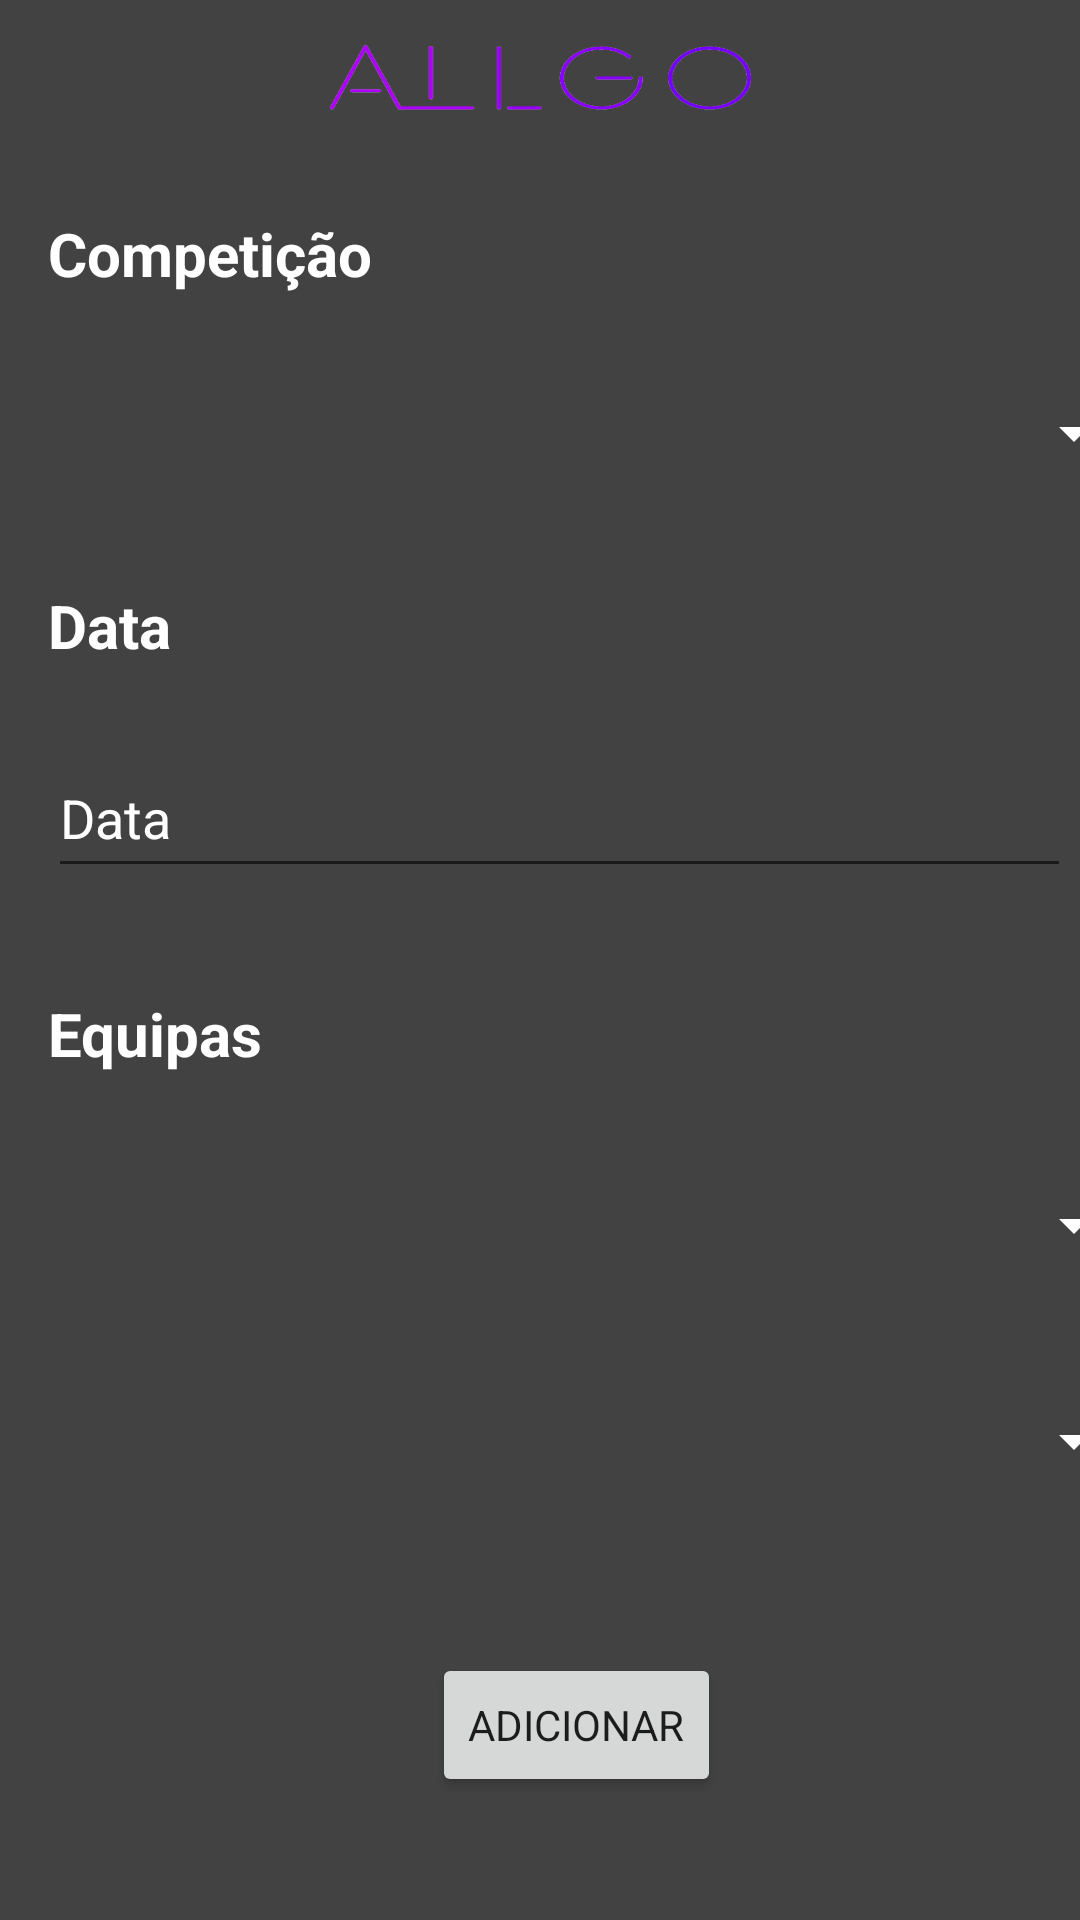

The Android layout XML behind this screen, and the referenced resources:
<!-- AndroidManifest.xml: application theme Theme.AllGo -->
<!-- res/layout/activity_add_game.xml -->
<?xml version="1.0" encoding="utf-8"?>
<androidx.constraintlayout.widget.ConstraintLayout xmlns:android="http://schemas.android.com/apk/res/android"
    xmlns:app="http://schemas.android.com/apk/res-auto"
    xmlns:tools="http://schemas.android.com/tools"
    android:layout_width="match_parent"
    android:layout_height="match_parent"
    android:background="@color/cardview_dark_background"
    tools:context=".AddGameActivity">


    <androidx.constraintlayout.widget.ConstraintLayout
        android:id="@+id/constraintLayout"
        android:layout_width="match_parent"
        android:layout_height="wrap_content"
        app:layout_constraintStart_toStartOf="parent"
        app:layout_constraintTop_toTopOf="parent">

        <android.widget.ImageView
            android:layout_width="435px"
            android:layout_height="105px"
            android:layout_centerHorizontal="true"
            android:layout_marginTop="8dp"
            android:layout_marginBottom="8dp"
            android:background="@drawable/allgo"
            app:layout_constraintBottom_toBottomOf="parent"
            app:layout_constraintEnd_toEndOf="parent"
            app:layout_constraintStart_toStartOf="parent"
            app:layout_constraintTop_toTopOf="parent" />
    </androidx.constraintlayout.widget.ConstraintLayout>

    <EditText
        android:id="@+id/edt_date"
        android:layout_width="341dp"
        android:layout_height="50dp"
        android:layout_marginStart="16dp"
        android:layout_marginTop="24dp"
        android:ems="10"
        android:hint="Data"
        android:inputType="textPersonName"
        android:textColor="@color/white"
        android:textColorHint="@color/white"
        app:layout_constraintStart_toStartOf="parent"
        app:layout_constraintTop_toBottomOf="@+id/textView2" />

    <TextView
        android:id="@+id/textView"
        android:layout_width="wrap_content"
        android:layout_height="wrap_content"
        android:layout_marginStart="16dp"
        android:layout_marginTop="20dp"
        android:text="Competição"
        android:textColor="@color/white"
        android:textColorHint="@color/white"
        android:textSize="20sp"
        android:textStyle="bold"
        app:layout_constraintStart_toStartOf="parent"
        app:layout_constraintTop_toBottomOf="@+id/constraintLayout" />

    <TextView
        android:id="@+id/textView2"
        android:layout_width="wrap_content"
        android:layout_height="wrap_content"
        android:layout_marginStart="16dp"
        android:layout_marginTop="144dp"
        android:text="Data"
        android:textColor="@color/white"
        android:textColorHint="@color/white"
        android:textSize="20sp"
        android:textStyle="bold"
        app:layout_constraintStart_toStartOf="parent"
        app:layout_constraintTop_toBottomOf="@+id/constraintLayout" />

    <TextView
        android:id="@+id/textView3"
        android:layout_width="wrap_content"
        android:layout_height="wrap_content"
        android:layout_marginStart="16dp"
        android:layout_marginTop="280dp"
        android:text="Equipas"
        android:textColor="@color/white"
        android:textColorHint="@color/white"
        android:textSize="20sp"
        android:textStyle="bold"
        app:layout_constraintStart_toStartOf="parent"
        app:layout_constraintTop_toBottomOf="@+id/constraintLayout" />

    <Button
        android:id="@+id/btn_edit"
        android:layout_width="wrap_content"
        android:layout_height="wrap_content"
        android:layout_marginStart="144dp"
        android:layout_marginTop="44dp"
        android:text="Adicionar"
        app:layout_constraintStart_toStartOf="parent"
        app:layout_constraintTop_toBottomOf="@+id/spinner_team2" />

    <Spinner
        android:id="@+id/spinner_competition"
        android:layout_width="366dp"
        android:layout_height="53dp"
        android:layout_marginStart="16dp"
        android:layout_marginTop="20dp"
        android:backgroundTint="@color/white"
        app:layout_constraintStart_toStartOf="parent"
        app:layout_constraintTop_toBottomOf="@+id/textView"
        tools:ignore="SpeakableTextPresentCheck" />

    <Spinner
        android:id="@+id/spinner_team1"
        android:layout_width="366dp"
        android:layout_height="53dp"
        android:layout_marginStart="16dp"
        android:layout_marginTop="284dp"
        android:backgroundTint="@color/white"
        app:layout_constraintStart_toStartOf="parent"
        app:layout_constraintTop_toBottomOf="@+id/textView"
        tools:ignore="SpeakableTextPresentCheck" />

    <Spinner
        android:id="@+id/spinner_team2"
        android:layout_width="366dp"
        android:layout_height="53dp"
        android:layout_marginStart="16dp"
        android:layout_marginTop="356dp"
        android:backgroundTint="@color/white"
        app:layout_constraintStart_toStartOf="parent"
        app:layout_constraintTop_toBottomOf="@+id/textView"
        tools:ignore="SpeakableTextPresentCheck" />

</androidx.constraintlayout.widget.ConstraintLayout>
<!-- resources referenced by this layout -->
<resources>
  <!-- drawable allgo: png bitmap (drawable-v24, 14701 bytes) -->
  <style name="Theme.AllGo" parent="Theme.MaterialComponents.DayNight.NoActionBar">
          <item name="fontFamily">@font/aldrich</item> 
          
          <item name="colorPrimary">@color/purple_500</item>
          <item name="colorPrimaryVariant">@color/purple_700</item>
          <item name="colorOnPrimary">@color/white</item>
          
          <item name="colorSecondary">@color/teal_200</item>
          <item name="colorSecondaryVariant">@color/teal_700</item>
          <item name="colorOnSecondary">@color/black</item>
          
          <item name="android:statusBarColor" tools:targetApi="l">?attr/colorPrimaryVariant</item>
          
      </style>
  <!-- not gathered from this repository: default colours our renderer supplied (Android Studio template values) -->
  <color name="purple_500">#FF6200EE</color>
  <color name="purple_700">#FF3700B3</color>
  <color name="teal_200">#FF03DAC5</color>
  <color name="teal_700">#FF018786</color>
  <color name="black">#FF000000</color>
  <color name="white">#FFFFFFFF</color>
</resources>
